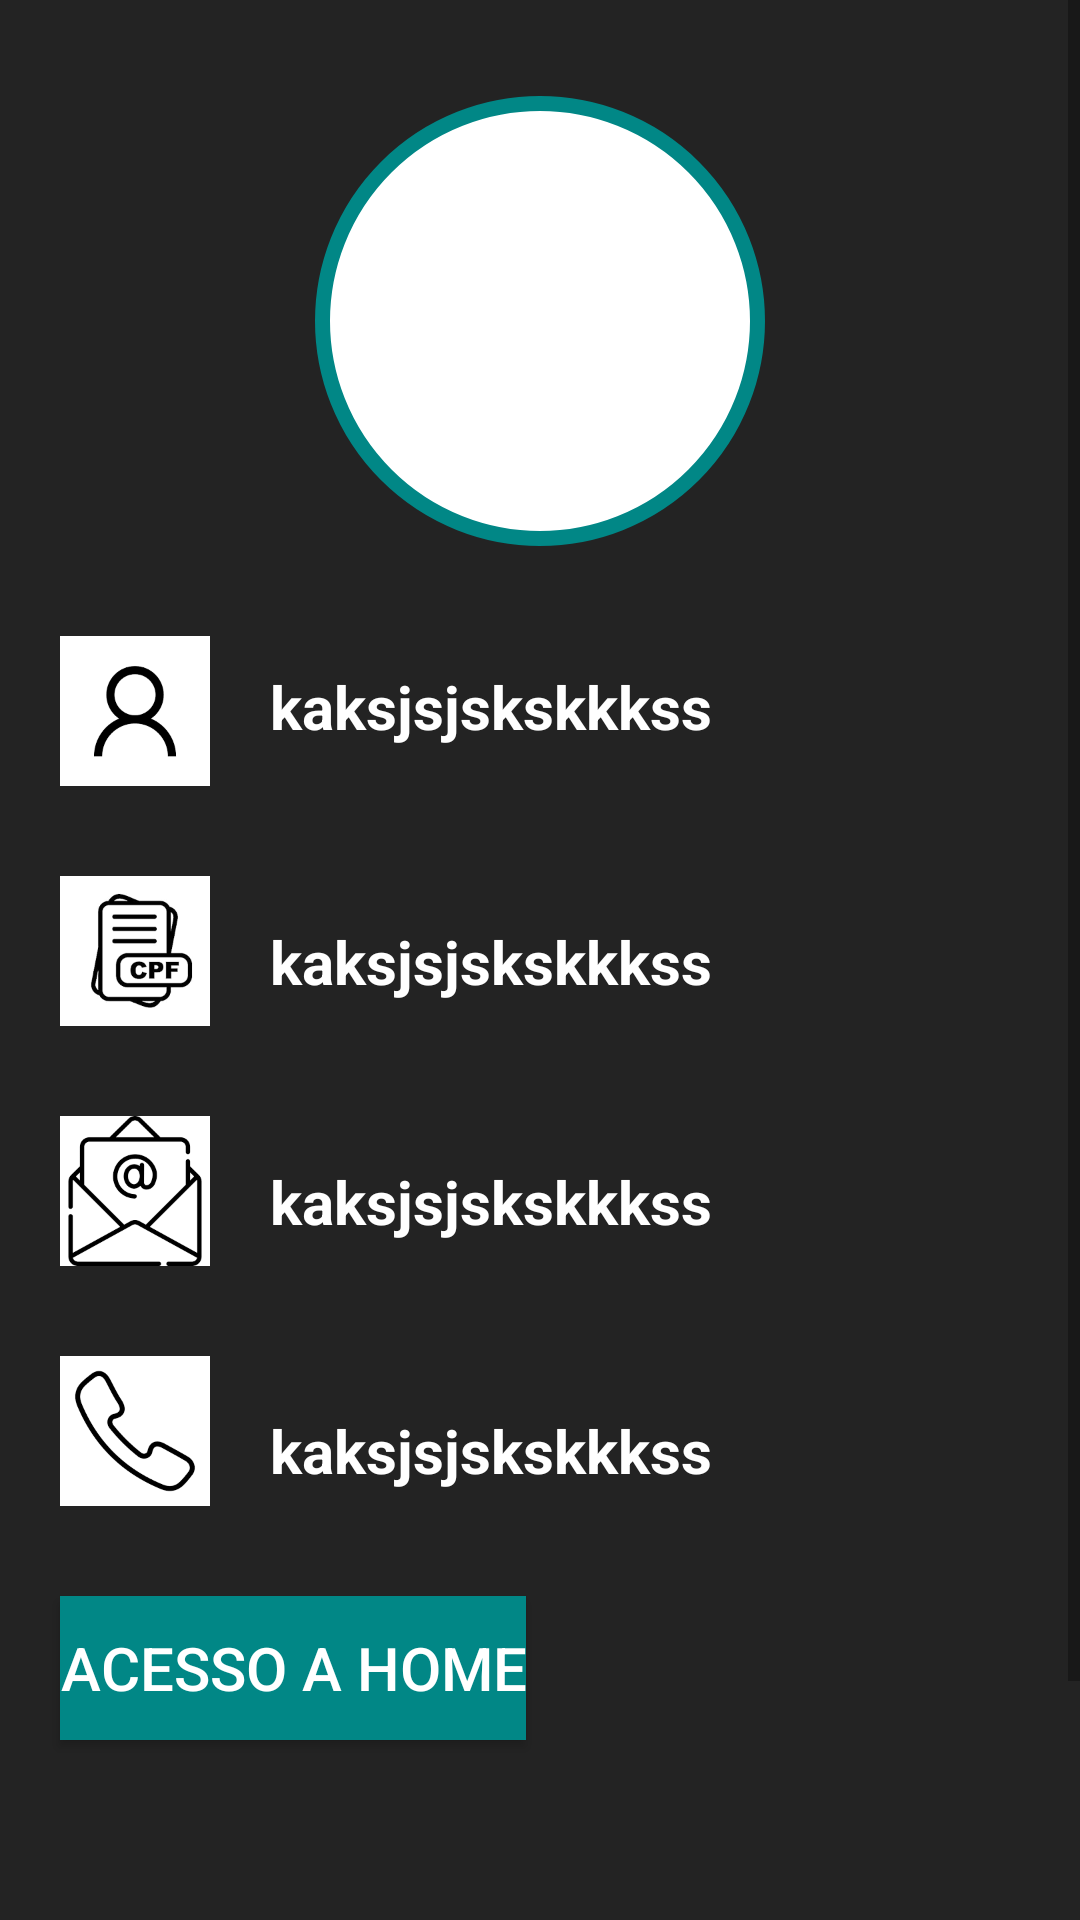

Android layout source for this screen:
<!-- AndroidManifest.xml: application theme Theme.Agendaqui -->
<!-- res/layout/activity_perfil.xml -->
<?xml version="1.0" encoding="utf-8"?>
<ScrollView
    xmlns:android="http://schemas.android.com/apk/res/android"
    xmlns:app="http://schemas.android.com/apk/res-auto"
    xmlns:tools="http://schemas.android.com/tools"
    android:layout_width="match_parent"
    android:layout_height="match_parent"
    android:fillViewport="true">
<androidx.constraintlayout.widget.ConstraintLayout
    android:layout_width="match_parent"
    android:layout_height="match_parent"
    android:background="@color/preto"
    tools:context=".PerfilActivity">
    <androidx.appcompat.widget.Toolbar
        android:id="@+id/container_user"
        android:layout_width="150dp"
        android:layout_height="150dp"
        android:layout_marginStart="16dp"
        android:layout_marginTop="32dp"
        android:layout_marginEnd="16dp"
        android:background="@drawable/container_user"
        app:layout_constraintBaseline_toTopOf="parent"
        app:layout_constraintEnd_toEndOf="parent"
        app:layout_constraintStart_toStartOf="parent"
        app:layout_constraintTop_toTopOf="parent" />
    <ImageView
        android:layout_width="100dp"
        android:layout_height="100dp"
        android:src="@drawable/ic_user"
        app:layout_constraintStart_toStartOf="@+id/container_user"
        app:layout_constraintEnd_toEndOf="@id/container_user"
        app:layout_constraintTop_toTopOf="@id/container_user"
        app:layout_constraintBottom_toBottomOf="@id/container_user"
        />
    <ImageView
        android:id="@+id/user"
        android:layout_width="50dp"
        android:layout_height="50dp"
        android:src="@drawable/ic_user_white"
        android:layout_marginLeft="20dp"
        android:layout_marginTop="30dp"
        app:layout_constraintTop_toBottomOf="@id/container_user"
        app:layout_constraintStart_toStartOf="parent"
        />
    <TextView
        android:id="@+id/person_txt"
        android:layout_width="wrap_content"
        android:layout_height="wrap_content"
        android:text="kaksjsjskskkkss"
        android:textColor="@color/white"
        android:textSize="20sp"
        android:textStyle="bold"
        android:layout_marginTop="40dp"
        android:layout_marginLeft="20dp"
        app:layout_constraintTop_toBottomOf="@id/container_user"
        app:layout_constraintStart_toEndOf="@+id/user"
        />
    <ImageView
        android:id="@+id/cpf"
        android:layout_width="50dp"
        android:layout_height="50dp"
        android:src="@drawable/ic_cpf_white"
        android:layout_marginLeft="20dp"
        android:layout_marginTop="30dp"
        app:layout_constraintTop_toBottomOf="@id/user"
        app:layout_constraintStart_toStartOf="parent"
        />
    <TextView
        android:id="@+id/cpf_txt"
        android:layout_width="wrap_content"
        android:layout_height="wrap_content"
        android:text="kaksjsjskskkkss"
        android:textColor="@color/white"
        android:textSize="20sp"
        android:textStyle="bold"
        android:layout_marginTop="58dp"
        android:layout_marginLeft="20dp"
        app:layout_constraintTop_toBottomOf="@id/person_txt"
        app:layout_constraintStart_toEndOf="@+id/cpf"
        />

    <ImageView
        android:id="@+id/email"
        android:layout_width="50dp"
        android:layout_height="50dp"
        android:src="@drawable/ic_email_white"
        android:layout_marginLeft="20dp"
        android:layout_marginTop="30dp"
        app:layout_constraintTop_toBottomOf="@id/cpf"
        app:layout_constraintStart_toStartOf="parent"
        />
    <TextView
        android:id="@+id/email_txt"
        android:layout_width="wrap_content"
        android:layout_height="wrap_content"
        android:text="kaksjsjskskkkss"
        android:textColor="@color/white"
        android:textSize="20sp"
        android:textStyle="bold"
        android:layout_marginTop="53dp"
        android:layout_marginLeft="20dp"
        app:layout_constraintTop_toBottomOf="@id/cpf_txt"
        app:layout_constraintStart_toEndOf="@+id/email"
        />

    <ImageView
        android:id="@+id/telefone"
        android:layout_width="50dp"
        android:layout_height="50dp"
        android:layout_marginLeft="20dp"
        android:layout_marginTop="30dp"
        android:src="@drawable/ic_telefone_white"
        app:layout_constraintStart_toStartOf="parent"
        app:layout_constraintTop_toBottomOf="@id/email" />
    <TextView
        android:id="@+id/telefone_txt"
        android:layout_width="wrap_content"
        android:layout_height="wrap_content"
        android:text="kaksjsjskskkkss"
        android:textColor="@color/white"
        android:textSize="20sp"
        android:textStyle="bold"
        android:layout_marginTop="56dp"
        android:layout_marginLeft="20dp"
        app:layout_constraintTop_toBottomOf="@id/email_txt"
        app:layout_constraintStart_toEndOf="@+id/telefone"
        />

    <androidx.appcompat.widget.AppCompatButton
        android:id="@+id/btn_home"
        android:layout_width="wrap_content"
        android:layout_height="wrap_content"
        android:layout_marginTop="30dp"
        android:layout_marginBottom="24dp"
        android:background="@color/teal_700"
        android:text="acesso a home"
        android:textColor="@color/white"
        android:textSize="20sp"
        app:layout_constraintBottom_toBottomOf="parent"
        app:layout_constraintEnd_toEndOf="parent"
        app:layout_constraintHorizontal_bias="0.0"
        app:layout_constraintStart_toStartOf="@+id/telefone"
        app:layout_constraintTop_toBottomOf="@+id/telefone"
        app:layout_constraintVertical_bias="0.0" />

    <Button
        android:id="@+id/button2"
        android:layout_width="wrap_content"
        android:layout_height="wrap_content"
        android:layout_marginTop="103dp"
        android:text="Button"
        app:layout_constraintBottom_toBottomOf="parent"
        app:layout_constraintEnd_toEndOf="parent"
        app:layout_constraintStart_toStartOf="parent"
        app:layout_constraintTop_toBottomOf="@+id/btn_home" />


</androidx.constraintlayout.widget.ConstraintLayout>
</ScrollView>
<!-- resources referenced by this layout -->
<resources>
  <color name="preto">#232323</color>
  <color name="teal_700">#FF018786</color>
  <color name="white">#FFFFFFFF</color>
  <!-- drawable container_user (drawable) -->
  <?xml version="1.0" encoding="utf-8"?>
  <shape xmlns:android="http://schemas.android.com/apk/res/android">
      <solid android:color="@color/white"/>
      <corners android:radius="100dp"/>
      <stroke android:color="@color/teal_700" android:width="5dp"/>
  
  </shape>
  <!-- drawable ic_cpf_white: png bitmap (drawable, 6960 bytes) -->
  <!-- drawable ic_email_white: png bitmap (drawable, 5582 bytes) -->
  <!-- drawable ic_telefone_white: png bitmap (drawable, 4387 bytes) -->
  <!-- drawable ic_user_white: png bitmap (drawable, 3156 bytes) -->
  <style name="Theme.Agendaqui" parent="Theme.MaterialComponents.DayNight.DarkActionBar">
          
          <item name="colorPrimary">@color/preto</item>
          <item name="colorPrimaryVariant">@color/preto</item>
          <item name="colorOnPrimary">@color/white</item>
          
          <item name="colorSecondary">@color/teal_200</item>
          <item name="colorSecondaryVariant">@color/teal_700</item>
          <item name="colorOnSecondary">@color/black</item>
          
          <item name="android:statusBarColor">?attr/colorPrimaryVariant</item>
          
      </style>
  <color name="teal_200">#FF03DAC5</color>
  <color name="black">#FF000000</color>
</resources>
